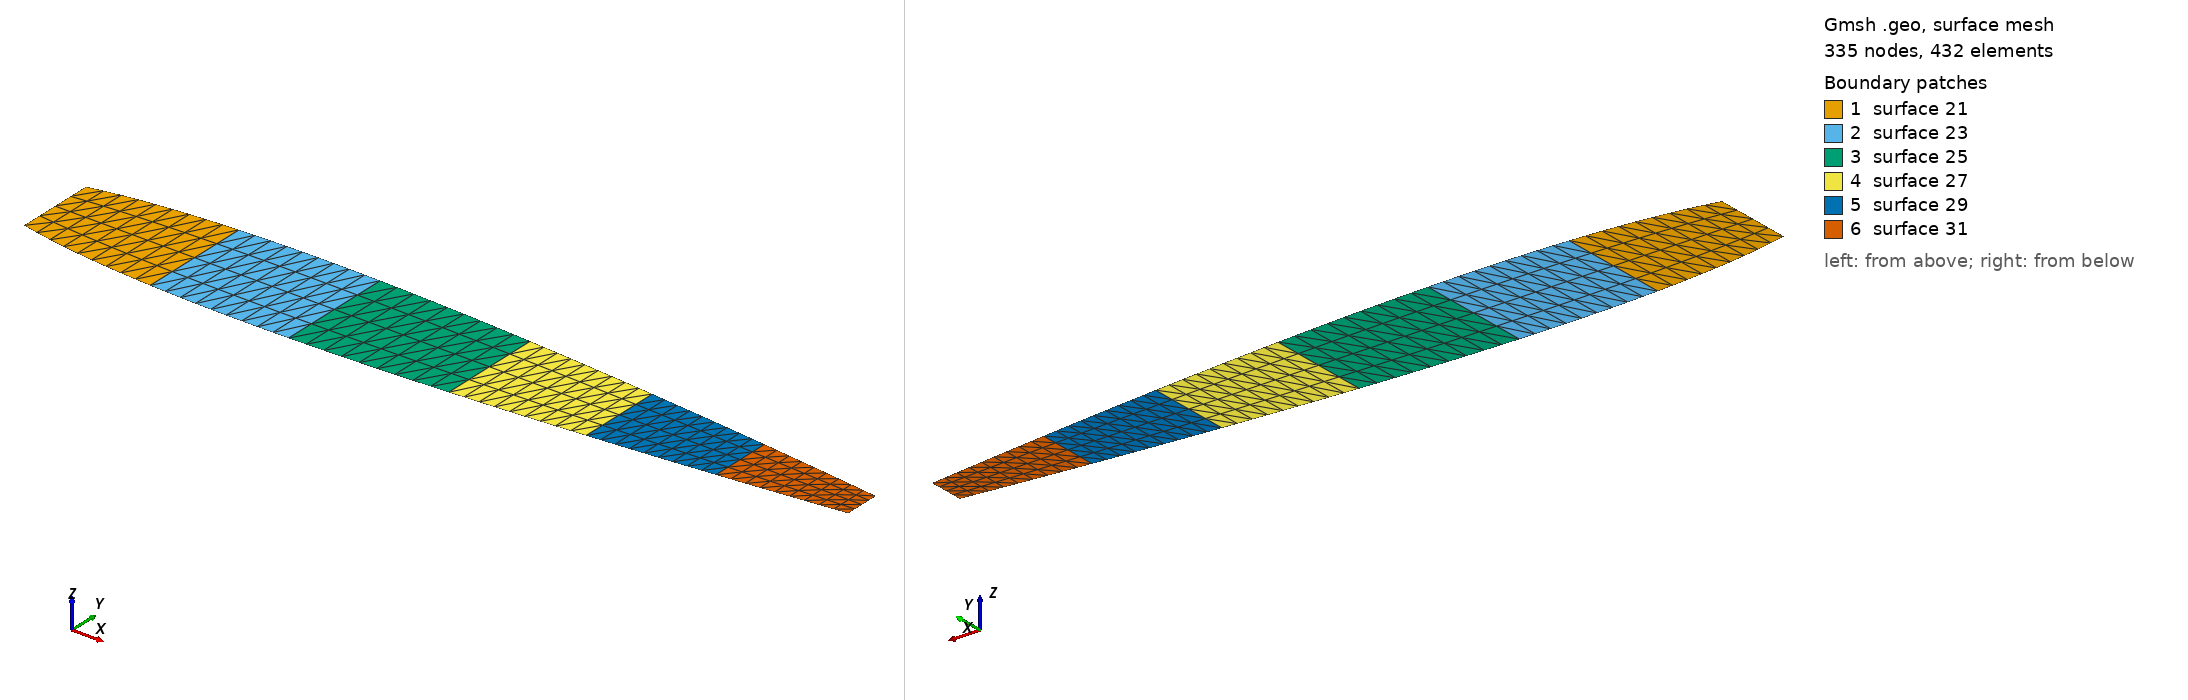

Gmsh geometry script, surface-meshed: 335 nodes, 432 surface elements. Boundary patches (legend numbers): 1 surface 21, 2 surface 23, 3 surface 25, 4 surface 27, 5 surface 29, 6 surface 31. Left view from above one corner, right view from below the opposite corner. The script declares no physical surfaces, so the legend lists its geometric surfaces. The drawing asked Gmsh for element sizes between 1% and 20% of the model's largest extent; the script's own settings can give other sizes.

=== AIRFOIL.geo (drawn) ===
lc=0.1;
a1 = 5; //airfoil mesh parameter 
a2 = 10; // lateral airfoil mesh parameter
Point	(	15	)= {	0.871572	,	0.017959	,	0, lc};
Point	(	16	)= {	0.853553	,	0.020107	,	0, lc};
Point	(	17	)= {	0.834565	,	0.022323	,	0, lc};
Point	(	18	)= {	0.81466	,	0.024593	,	0, lc};
Point	(	19	)= {	0.793893	,	0.026905	,	0, lc};
Point	(	20	)= {	0.77232	,	0.029246	,	0, lc};
Point	(	21	)= {	0.75	,	0.031603	,	0, lc};
Point	(	22	)= {	0.726995	,	0.033962	,	0, lc};
Point	(	23	)= {	0.703368	,	0.036311	,	0, lc};
Point	(	24	)= {	0.679184	,	0.038634	,	0, lc};
Point	(	25	)= {	0.654508	,	0.040917	,	0, lc};
Point	(	26	)= {	0.62941	,	0.043147	,	0, lc};
Point	(	27	)= {	0.603956	,	0.045307	,	0, lc};
Point	(	28	)= {	0.578217	,	0.047383	,	0, lc};
Point	(	29	)= {	0.552264	,	0.049358	,	0, lc};
Point	(	30	)= {	0.526168	,	0.051216	,	0, lc};
Point	(	31	)= {	0.5	,	0.05294	,	0, lc};
Point	(	32	)= {	0.473832	,	0.054515	,	0, lc};
Point	(	33	)= {	0.447736	,	0.055923	,	0, lc};
Point	(	34	)= {	0.421783	,	0.057148	,	0, lc};
Point	(	35	)= {	0.396044	,	0.058175	,	0, lc};
Point	(	36	)= {	0.37059	,	0.058989	,	0, lc};
Point	(	37	)= {	0.345492	,	0.059575	,	0, lc};
Point	(	38	)= {	0.320816	,	0.059921	,	0, lc};
Point	(	39	)= {	0.296632	,	0.060015	,	0, lc};
Point	(	40	)= {	0.273005	,	0.059848	,	0, lc};
Point	(	41	)= {	0.25	,	0.059412	,	0, lc};
Point	(	42	)= {	0.22768	,	0.058702	,	0, lc};
Point	(	43	)= {	0.206107	,	0.057714	,	0, lc};
Point	(	44	)= {	0.18534	,	0.056447	,	0, lc};
Point	(	45	)= {	0.165435	,	0.054902	,	0, lc};
Point	(	46	)= {	0.146447	,	0.053083	,	0, lc};
Point	(	47	)= {	0.128428	,	0.050996	,	0, lc};
Point	(	48	)= {	0.111427	,	0.048648	,	0, lc};
Point	(	49	)= {	0.095492	,	0.046049	,	0, lc};
Point	(	50	)= {	0.080665	,	0.043211	,	0, lc};
Point	(	51	)= {	0.066987	,	0.040145	,	0, lc};
Point	(	71	)= {	0.066987	,	-0.040145	,	0, lc};
Point	(	72	)= {	0.080665	,	-0.043211	,	0, lc};
Point	(	73	)= {	0.095492	,	-0.046049	,	0, lc};
Point	(	74	)= {	0.111427	,	-0.048648	,	0, lc};
Point	(	75	)= {	0.128428	,	-0.050996	,	0, lc};
Point	(	76	)= {	0.146447	,	-0.053083	,	0, lc};
Point	(	77	)= {	0.165435	,	-0.054902	,	0, lc};
Point	(	78	)= {	0.18534	,	-0.056447	,	0, lc};
Point	(	79	)= {	0.206107	,	-0.057714	,	0, lc};
Point	(	80	)= {	0.22768	,	-0.058702	,	0, lc};
Point	(	81	)= {	0.25	,	-0.059412	,	0, lc};
Point	(	82	)= {	0.273005	,	-0.059848	,	0, lc};
Point	(	83	)= {	0.296632	,	-0.060015	,	0, lc};
Point	(	84	)= {	0.320816	,	-0.059921	,	0, lc};
Point	(	85	)= {	0.345492	,	-0.059575	,	0, lc};
Point	(	86	)= {	0.37059	,	-0.058989	,	0, lc};
Point	(	87	)= {	0.396044	,	-0.058175	,	0, lc};
Point	(	88	)= {	0.421783	,	-0.057148	,	0, lc};
Point	(	89	)= {	0.447736	,	-0.055923	,	0, lc};
Point	(	90	)= {	0.473832	,	-0.054515	,	0, lc};
Point	(	91	)= {	0.5	,	-0.05294	,	0, lc};
Point	(	92	)= {	0.526168	,	-0.051216	,	0, lc};
Point	(	93	)= {	0.552264	,	-0.049358	,	0, lc};
Point	(	94	)= {	0.578217	,	-0.047383	,	0, lc};
Point	(	95	)= {	0.603956	,	-0.045307	,	0, lc};
Point	(	96	)= {	0.62941	,	-0.043147	,	0, lc};
Point	(	97	)= {	0.654508	,	-0.040917	,	0, lc};
Point	(	98	)= {	0.679184	,	-0.038634	,	0, lc};
Point	(	99	)= {	0.703368	,	-0.036311	,	0, lc};
Point	(	100	)= {	0.726995	,	-0.033962	,	0, lc};
Point	(	101	)= {	0.75	,	-0.031603	,	0, lc};
Point	(	102	)= {	0.77232	,	-0.029246	,	0, lc};
Point	(	103	)= {	0.793893	,	-0.026905	,	0, lc};
Point	(	104	)= {	0.81466	,	-0.024593	,	0, lc};
Point	(	105	)= {	0.834565	,	-0.022323	,	0, lc};
Point	(	106	)= {	0.853553	,	-0.020107	,	0, lc};
Point	(	107	)= {	0.871572	,	-0.017959	,	0, lc};





l1 = newl;Line(l1) = {51, 71};
l2 = newl;Line(l2) = {43, 79};
l3 = newl;Line(l3) = {37, 85};
l4 = newl;Line(l4) = {31, 91};
l5 = newl;Line(l5) = {26, 96};
l6 = newl;Line(l6) = {21, 101};
l7 = newl;Line(l7) = {15, 107};
l8 = newl;Spline(l8) = {51, 50, 49, 48, 47, 46, 45, 44, 43};
l9 = newl;Spline(l9) = {43, 42, 41, 40, 39, 38, 37};
l10 = newl;Spline(l10) = {37, 36, 35, 34, 33, 32, 31};
l11 = newl;Spline(l11) = {31, 30, 29, 28, 27, 26};
l12 = newl;Spline(l12) = {26, 25, 24, 23, 22, 21};
l13 = newl;Spline(l13) = {21, 20, 19, 18, 17, 16, 15};
l14 = newl;Spline(l14) = {107, 106, 105, 104, 103, 102, 101};
l15 = newl;Spline(l15) = {101, 100, 99, 98, 97, 96};
l16 = newl;Spline(l16) = {96, 95, 94, 93, 92, 91};
l17 = newl;Spline(l17) = {91, 90, 89, 88, 87, 86, 85};
l18 = newl;Spline(l18) = {85, 84, 83, 82, 81, 80, 79};
l19 = newl;Spline(l19) = {79, 78, 77, 76, 75, 74, 73, 72, 71};


ll1 = newll;Line Loop(ll1) = {l8, l2, l19, -l1};
s1 = news;Plane Surface(s1) = {ll1};
ll2 = newll;Line Loop(ll2) = {l9, l3, l18, -l2};
s2 = news;Plane Surface(s2) = {ll2};
ll3 = newll;Line Loop(ll3) = {l10, l4, l17, -l3};
s3 = news;Plane Surface(s3) = {ll3};
ll4 = newll;Line Loop(ll4) = {l11, l5, l16, -l4};
s4 = news;Plane Surface(s4) = {ll4};
ll5 = newll;Line Loop(ll5) = {l12, l6, l15, -l5};
s5 = news;Plane Surface(s5) = {ll5};
ll6 = newll;Line Loop(ll6) = {l13, l7, l14, -l6};
s6 = news;Plane Surface(s6) = {ll6};
Transfinite Line {l1,l2, l3, l4, l5, l6, l7} = a1 Using Progression 1;
Transfinite Line {l8, l9, l10, l11, l12, l13, l19, l18, l17, l16, l15, l14} = a2 Using Progression 1;
Transfinite Surface {s1,s2,s3,s4,s5,s6};
